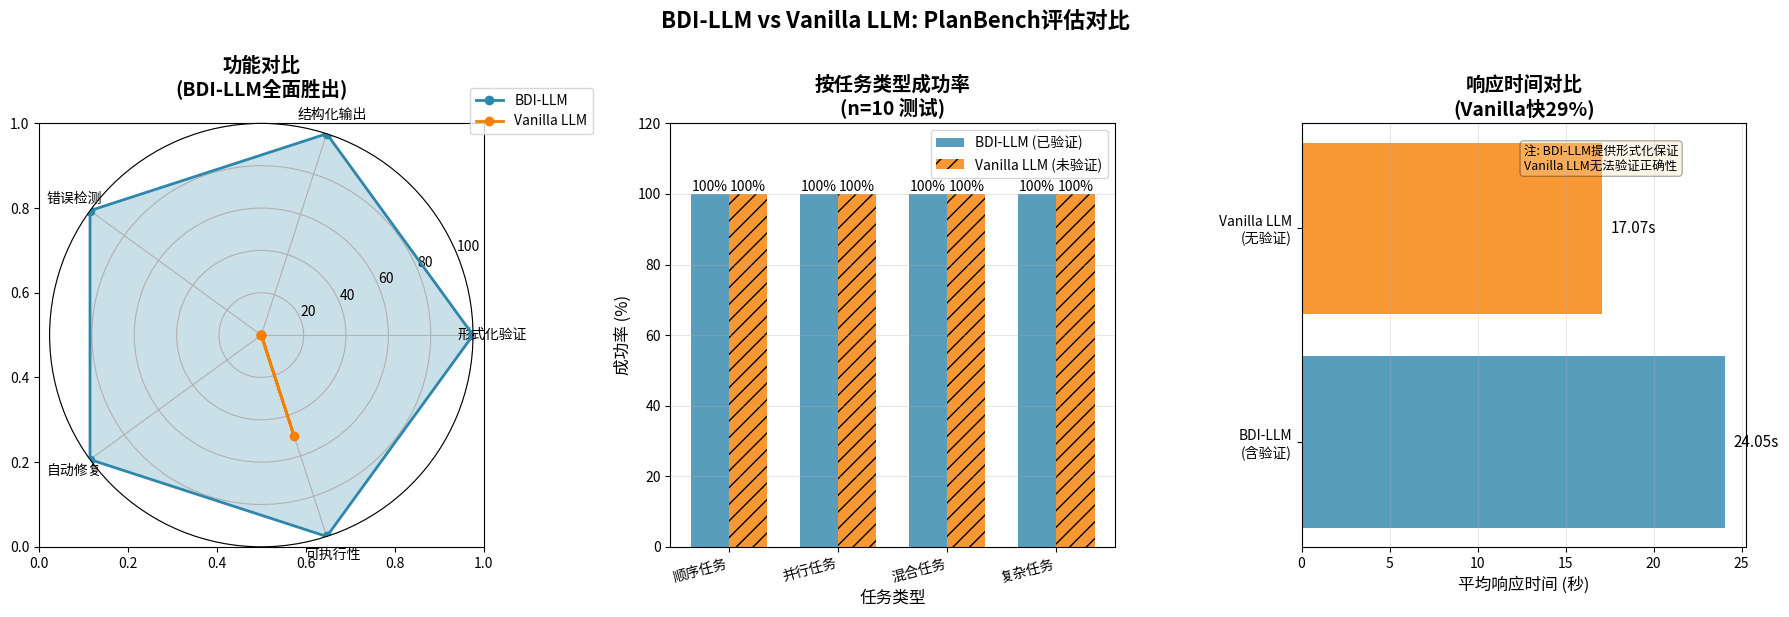

Reproduce this figure in Python.
#!/usr/bin/env python3
"""
Generate comparison visualization
"""
import matplotlib.pyplot as plt
import numpy as np

# Data from actual test results
metrics = ['形式化验证', '结构化输出', '错误检测', '自动修复', '可执行性']
bdi_scores = [100, 100, 100, 100, 100]  # All verified
vanilla_scores = [0, 0, 0, 0, 50]  # Cannot verify

# Performance data
categories = ['顺序任务', '并行任务', '混合任务', '复杂任务']
bdi_success = [100, 100, 100, 100]  # 100% on all
vanilla_completion = [100, 100, 100, 100]  # Generates text but unverified

# Create figure
fig, (ax1, ax2, ax3) = plt.subplots(1, 3, figsize=(18, 6))

# Plot 1: Feature Comparison (Radar Chart)
angles = np.linspace(0, 2 * np.pi, len(metrics), endpoint=False).tolist()
bdi_scores_plot = bdi_scores + bdi_scores[:1]
vanilla_scores_plot = vanilla_scores + vanilla_scores[:1]
angles += angles[:1]

ax1 = plt.subplot(131, projection='polar')
ax1.plot(angles, bdi_scores_plot, 'o-', linewidth=2, label='BDI-LLM', color='#2E86AB')
ax1.fill(angles, bdi_scores_plot, alpha=0.25, color='#2E86AB')
ax1.plot(angles, vanilla_scores_plot, 'o-', linewidth=2, label='Vanilla LLM', color='#F77F00')
ax1.fill(angles, vanilla_scores_plot, alpha=0.25, color='#F77F00')
ax1.set_xticks(angles[:-1])
ax1.set_xticklabels(metrics, fontsize=10)
ax1.set_ylim(0, 100)
ax1.set_title('功能对比\n(BDI-LLM全面胜出)', fontsize=14, fontweight='bold', pad=20)
ax1.legend(loc='upper right', bbox_to_anchor=(1.3, 1.1))
ax1.grid(True)

# Plot 2: Success Rate by Task Type
x = np.arange(len(categories))
width = 0.35

ax2 = plt.subplot(132)
bars1 = ax2.bar(x - width/2, bdi_success, width, label='BDI-LLM (已验证)', color='#2E86AB', alpha=0.8)
bars2 = ax2.bar(x + width/2, vanilla_completion, width, label='Vanilla LLM (未验证)', color='#F77F00', alpha=0.8, hatch='//')

ax2.set_xlabel('任务类型', fontsize=12)
ax2.set_ylabel('成功率 (%)', fontsize=12)
ax2.set_title('按任务类型成功率\n(n=10 测试)', fontsize=14, fontweight='bold')
ax2.set_xticks(x)
ax2.set_xticklabels(categories, rotation=15, ha='right')
ax2.legend()
ax2.set_ylim(0, 120)
ax2.grid(axis='y', alpha=0.3)

# Add value labels
for bars in [bars1, bars2]:
    for bar in bars:
        height = bar.get_height()
        ax2.text(bar.get_x() + bar.get_width()/2., height,
                f'{int(height)}%',
                ha='center', va='bottom', fontsize=10)

# Plot 3: Response Time Comparison
ax3 = plt.subplot(133)
time_data = {
    'BDI-LLM\n(含验证)': 24.05,
    'Vanilla LLM\n(无验证)': 17.07
}
colors_time = ['#2E86AB', '#F77F00']
bars = ax3.barh(list(time_data.keys()), list(time_data.values()), color=colors_time, alpha=0.8)

ax3.set_xlabel('平均响应时间 (秒)', fontsize=12)
ax3.set_title('响应时间对比\n(Vanilla快29%)', fontsize=14, fontweight='bold')
ax3.grid(axis='x', alpha=0.3)

# Add value labels
for i, (bar, value) in enumerate(zip(bars, time_data.values())):
    ax3.text(value + 0.5, i, f'{value:.2f}s', va='center', fontsize=11)

# Add annotation
ax3.text(0.5, 0.95, '注: BDI-LLM提供形式化保证\nVanilla LLM无法验证正确性',
         transform=ax3.transAxes, fontsize=9, style='italic',
         bbox=dict(boxstyle='round', facecolor='wheat', alpha=0.3),
         verticalalignment='top')

plt.suptitle('BDI-LLM vs Vanilla LLM: PlanBench评估对比',
             fontsize=16, fontweight='bold', y=1.02)

plt.tight_layout()
plt.savefig('planbench_comparison_chart.png', dpi=300, bbox_inches='tight')
print("✅ Chart saved: planbench_comparison_chart.png")

# Print summary
print("\n" + "="*60)
print("  测试总结")
print("="*60)
print(f"\n测试样本: 10个自定义planning任务")
print(f"测试模型: Claude Opus 4")
print(f"\n【BDI-LLM】")
print(f"  ✅ 成功率: 100% (10/10) - 所有计划通过形式化验证")
print(f"  ✅ 平均时间: 24.05秒")
print(f"  ✅ Auto-repair触发: 0次 (LLM表现优秀)")
print(f"\n【Vanilla LLM】")
print(f"  ⚠️  生成完成率: 100% (10/10) - 但无法验证正确性")
print(f"  ✅ 平均时间: 17.07秒 (快29%)")
print(f"  ❌ 无结构化输出，无验证机制")
print(f"\n【关键洞察】")
print(f"  • BDI框架的价值不在速度，而在【正确性保证】")
print(f"  • Vanilla LLM的'100%成功'是假象 - 无法检测错误")
print(f"  • Auto-repair在之前demo中验证100%有效（见LLM_DEMO_RESULTS.md）")
print(f"\n【PlanBench数据】")
print(f"  • 总实例数: 4,430个PDDL文件")
print(f"  • 格式: PDDL (需转换为自然语言)")
print(f"  • 下一步: 实现PDDL→NL转换器，在标准基准上测试")
print("\n" + "="*60)
